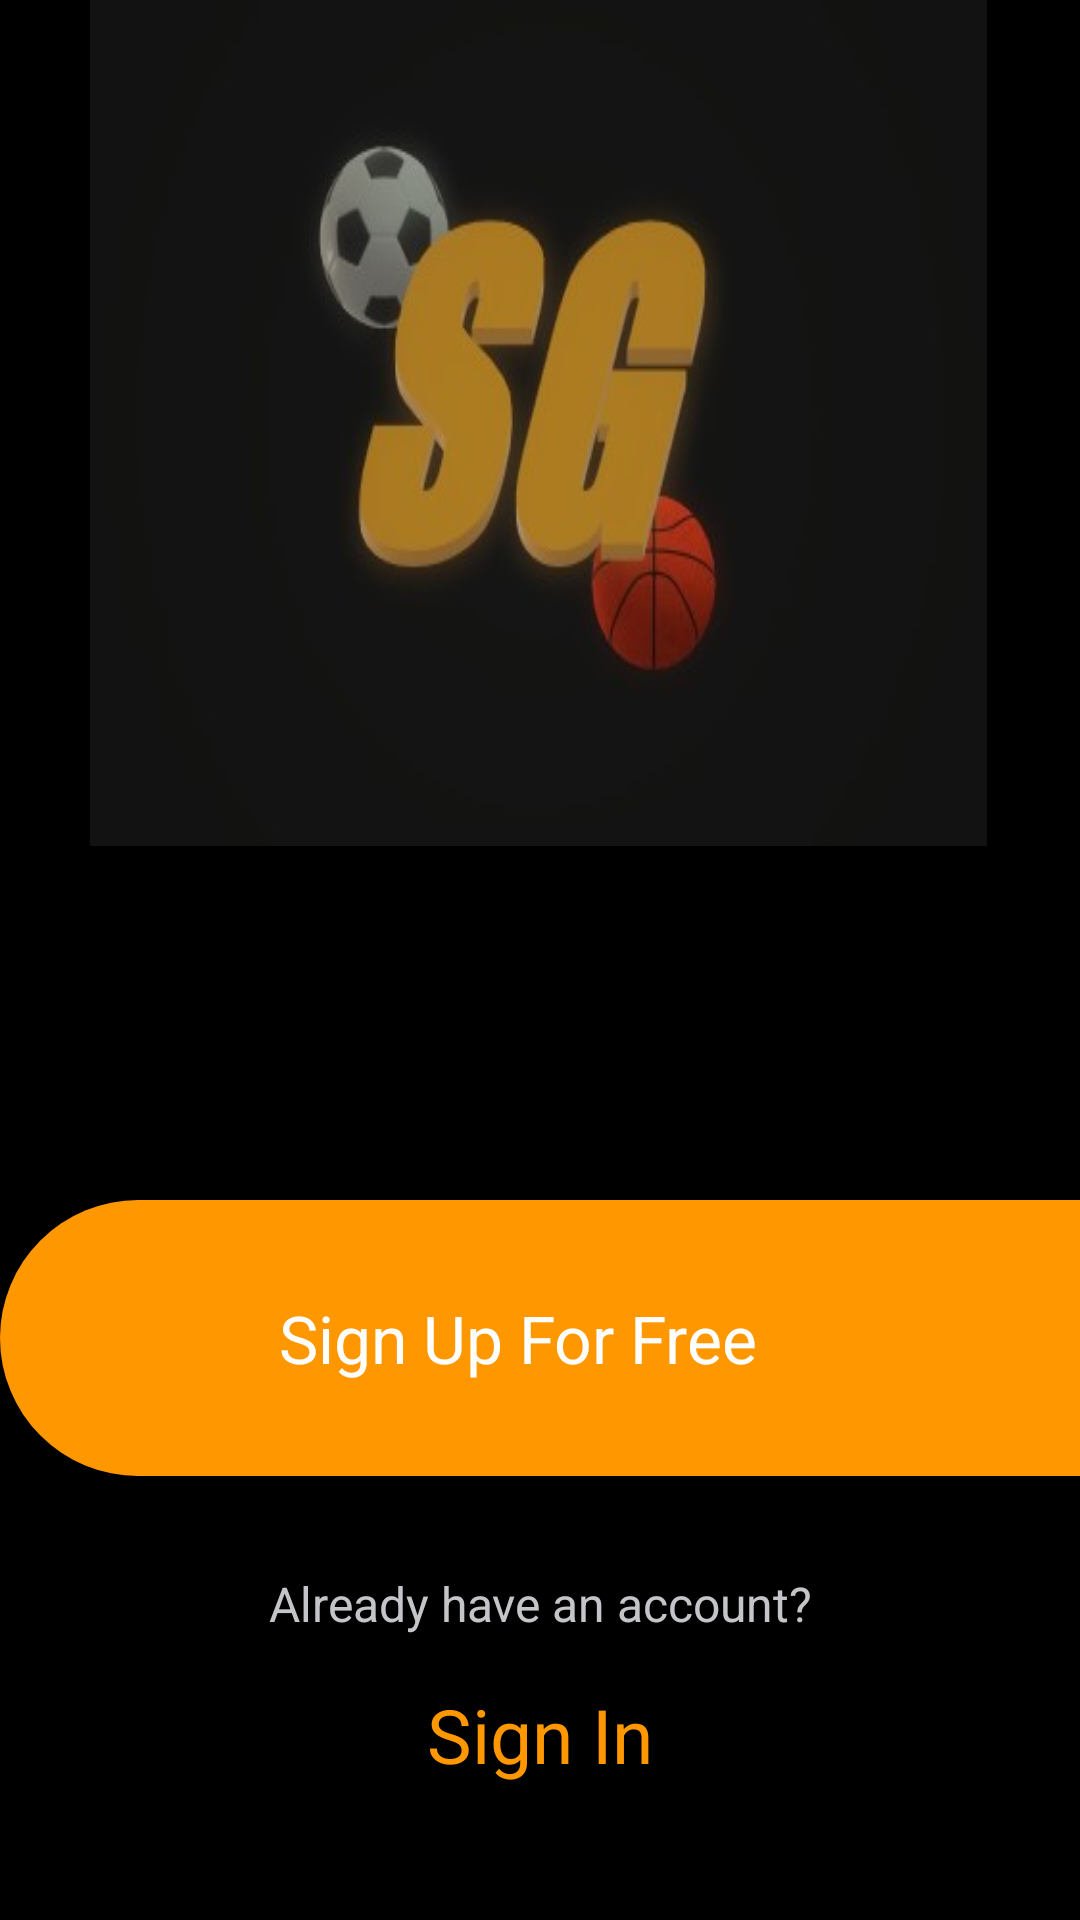

Layout XML and referenced resources for this Android screen:
<!-- AndroidManifest.xml: application theme Theme.AppCompat.Light.NoActionBar -->
<!-- res/layout/activity_starting_screen.xml -->
<?xml version="1.0" encoding="utf-8"?>
<FrameLayout
    xmlns:android="http://schemas.android.com/apk/res/android"
    android:layout_width="match_parent"
    android:layout_height="match_parent"
    android:background="#000000">
    <RelativeLayout
        android:layout_width="match_parent"
        android:layout_height="match_parent">

        <TextView
            android:id="@+id/sin"
            android:layout_width="match_parent"
            android:layout_height="wrap_content"
            android:layout_alignParentBottom="true"
            android:layout_marginBottom="45dp"
            android:gravity="center"
            android:text="Sign In"
            android:textColor="#FFFF9800"
            android:textSize="25dp" />

        <TextView
            android:id="@+id/imac"
            android:layout_width="350dp"
            android:layout_height="285dp"
            android:layout_alignParentStart="true"
            android:layout_alignParentLeft="true"
            android:layout_alignParentEnd="true"
            android:layout_alignParentRight="true"
            android:layout_alignParentBottom="true"
            android:layout_marginStart="30dp"
            android:layout_marginLeft="30dp"
            android:layout_marginEnd="31dp"
            android:layout_marginRight="31dp"
            android:layout_marginBottom="358dp"
            android:background="@drawable/sglogo" />

        <TextView
            android:id="@+id/account"
            android:layout_width="match_parent"
            android:layout_height="wrap_content"
            android:text="Already have an account?"
            android:textSize="16dp"
            android:textColor="#c4c5c9"
            android:gravity="center"
            android:layout_above="@id/sin"
            android:paddingBottom="16dp"
            />

        <LinearLayout
            android:id="@+id/circle"
            android:layout_width="match_parent"
            android:layout_height="wrap_content"
            android:layout_marginTop="400dp"
            android:background="@drawable/circleangle"
            android:orientation="horizontal"
            android:padding="16dp">

            <FrameLayout
                android:layout_width="wrap_content"
                android:layout_height="wrap_content"
                android:layout_gravity="center"
                android:layout_marginLeft="1dp">

                <ImageView
                    android:layout_width="60dp"
                    android:layout_height="60dp"
                    android:src="@drawable/angle2" />

                <ImageView
                    android:layout_width="40dp"
                    android:layout_height="40dp"
                    android:layout_gravity="center"
                    android:paddingLeft="3dp"
                    android:src="@drawable/bag" />
            </FrameLayout>

            <TextView
                android:id="@+id/signupforfree"
                android:layout_width="match_parent"
                android:layout_height="wrap_content"
                android:layout_gravity="center"
                android:layout_marginLeft="16dp"
                android:text="Sign Up For Free"
                android:textColor="#fff"
                android:textSize="22dp" />
        </LinearLayout>
    </RelativeLayout>
</FrameLayout>
<!-- resources referenced by this layout -->
<resources>
  <!-- drawable angle2 (drawable-xhdpi) -->
  <?xml version="1.0" encoding="utf-8"?>
      <shape xmlns:android="http://schemas.android.com/apk/res/android" android:id="@+id/listview_background_shape">
          <stroke android:width="0dp" android:color="#00000000" />
          <padding android:left="0dp"
              android:top="0dp"
              android:right="0dp"
              android:bottom="0dp" />
          <corners android:radius="100dp" />
          <solid android:color="#FFFF9800" />
  
      </shape>
  <!-- drawable circleangle (drawable-xhdpi) -->
  <?xml version="1.0" encoding="utf-8"?>
  <layer-list xmlns:android="http://schemas.android.com/apk/res/android">
      <item android:right="-60dp" >
          <shape android:shape="rectangle">
              <solid android:color="#FFFF9800" />
  
              <corners android:radius="60dp" />
          </shape>
      </item>
  </layer-list>
  <!-- drawable sglogo: jpg bitmap (drawable-xhdpi, 10413 bytes) -->
</resources>
